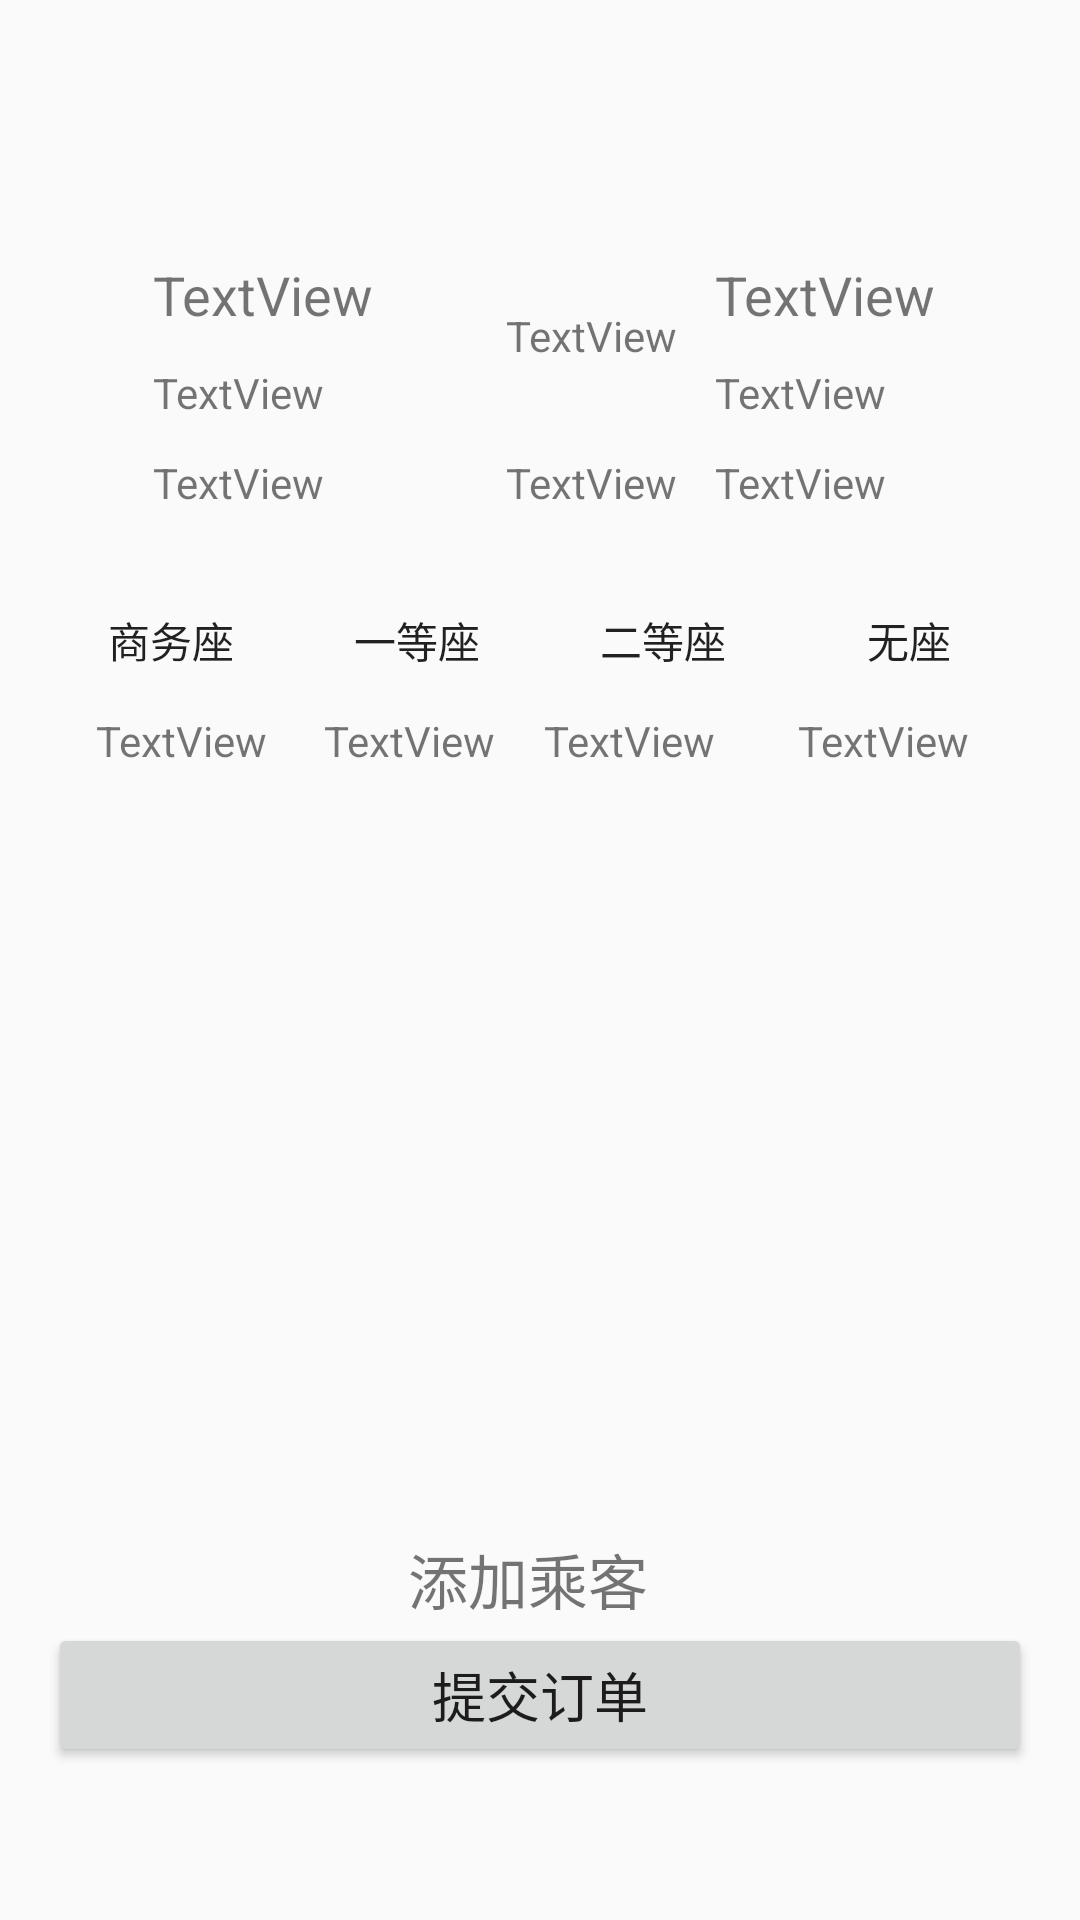

Produce the Android XML layout that renders to this screen, including the resource entries it uses.
<!-- AndroidManifest.xml: application theme AppTheme -->
<!-- res/layout/activity_confirm_order.xml -->
<?xml version="1.0" encoding="utf-8"?>

<RelativeLayout xmlns:android="http://schemas.android.com/apk/res/android"
    xmlns:app="http://schemas.android.com/apk/res-auto"
    xmlns:tools="http://schemas.android.com/tools"
    android:id="@+id/activity_confirm_order"
    android:layout_width="match_parent"
    android:layout_height="match_parent"
    android:paddingBottom="@dimen/activity_vertical_margin"
    android:paddingLeft="@dimen/activity_horizontal_margin"
    android:paddingRight="@dimen/activity_horizontal_margin"
    android:paddingTop="@dimen/activity_vertical_margin"
    tools:context="com.example.aurora.t12306.ConfirmOrder">

    <TextView
        android:text="TextView"
        android:layout_width="wrap_content"
        android:layout_height="wrap_content"
        android:id="@+id/outTime"
        android:layout_below="@+id/fromPort"
        android:layout_alignStart="@+id/fromPort"
        android:layout_marginTop="11dp" />

    <TextView
        android:text="TextView"
        android:layout_width="wrap_content"
        android:layout_height="wrap_content"
        android:layout_below="@+id/outTime"
        android:layout_alignStart="@+id/outTime"
        android:layout_marginTop="11dp"
        android:id="@+id/firstSite" />

    <TextView
        android:text="TextView"
        android:layout_width="wrap_content"
        android:layout_height="wrap_content"
        android:id="@+id/arriveTime"
        android:layout_alignBaseline="@+id/outTime"
        android:layout_alignBottom="@+id/outTime"
        android:layout_alignStart="@+id/toPort" />

    <TextView
        android:text="TextView"
        android:layout_width="wrap_content"
        android:layout_height="wrap_content"
        android:layout_alignTop="@+id/firstSite"
        android:layout_alignEnd="@+id/arriveTime"
        android:id="@+id/lastSite" />

    <TextView
        android:text="TextView"
        android:layout_width="wrap_content"
        android:layout_height="wrap_content"
        android:layout_marginStart="44dp"
        android:id="@+id/Ccheci"
        android:layout_above="@+id/arriveTime"
        android:layout_toEndOf="@+id/fromPort" />

    <TextView
        android:text="TextView"
        android:layout_width="wrap_content"
        android:layout_height="wrap_content"
        android:layout_alignBottom="@+id/lastSite"
        android:layout_alignStart="@+id/Ccheci"
        android:id="@+id/lastTime" />

    <LinearLayout
        android:id="@+id/line2"
        android:orientation="horizontal"
        android:layout_width="match_parent"
        android:layout_height="wrap_content"
        android:layout_below="@+id/firstSite"
        android:layout_alignParentStart="true"
        android:layout_marginTop="19dp">

        <Button
            android:layout_width="wrap_content"
            android:layout_height="wrap_content"
            android:id="@+id/btnBest"
            android:layout_weight="1"
            android:background="@android:color/transparent"
            android:text="商务座" />

        <Button
            android:text="一等座"
            android:layout_width="wrap_content"
            android:layout_height="wrap_content"
            android:id="@+id/btnBetter"
            android:layout_weight="1"
            android:background="@android:color/transparent" />

        <Button
            android:text="二等座"
            android:layout_width="wrap_content"
            android:layout_height="wrap_content"
            android:id="@+id/btnGood"
            android:layout_weight="1"
            android:background="@android:color/transparent" />

        <Button
            android:text="无座"
            android:layout_width="wrap_content"
            android:layout_height="wrap_content"
            android:id="@+id/btnWorst"
            android:layout_weight="1"
            android:background="@android:color/transparent" />
    </LinearLayout>


    <Button
        android:id="@+id/btnCon"
        android:layout_width="match_parent"
        android:layout_height="wrap_content"
        android:layout_alignParentBottom="true"
        android:layout_centerHorizontal="true"
        android:layout_marginBottom="35dp"
        android:text="提交订单"
        android:textSize="@dimen/textsize" />

    <TextView
        android:text="@string/fuwu"
        android:layout_width="match_parent"
        android:layout_height="wrap_content"
        android:layout_below="@+id/btnCon"
        android:layout_alignParentStart="true"
        android:layout_marginTop="30dp"
        android:id="@+id/tvTip"
        android:textSize="@dimen/textsize" />

    <TextView
        android:text="TextView"
        android:layout_width="wrap_content"
        android:layout_height="wrap_content"
        android:layout_marginEnd="32dp"
        android:id="@+id/toPort"
        android:layout_alignBottom="@+id/fromPort"
        android:layout_alignParentEnd="true"
        android:textSize="@dimen/textsize" />

    <TextView
        android:text="TextView"
        android:layout_width="wrap_content"
        android:layout_height="wrap_content"
        android:id="@+id/fromPort"
        android:layout_marginTop="70dp"
        android:layout_marginStart="35dp"
        android:textSize="@dimen/textsize"
        android:layout_alignParentTop="true"
        android:layout_alignParentStart="true" />

    <TextView
        android:id="@+id/tvAdd"
        android:layout_width="match_parent"
        android:layout_height="wrap_content"
        android:layout_above="@+id/btnCon"
        android:layout_centerHorizontal="true"

        android:drawableStart="@drawable/ic_control_point_black_24dp"

        android:gravity="left"
        android:paddingLeft="120dp"
        android:text="添加乘客"
        android:textSize="@dimen/titlesize" />

    <TextView
        android:text="TextView"
        android:layout_width="wrap_content"
        android:layout_height="wrap_content"
        android:layout_below="@+id/line2"
        android:layout_alignParentStart="true"
        android:layout_marginStart="16dp"
        android:id="@+id/textView33" />

    <TextView
        android:text="TextView"
        android:layout_width="wrap_content"
        android:layout_height="wrap_content"
        android:layout_below="@+id/line2"
        android:layout_toEndOf="@+id/firstSite"
        android:id="@+id/textView34" />

    <TextView
        android:text="TextView"
        android:layout_width="wrap_content"
        android:layout_height="wrap_content"
        android:layout_below="@+id/line2"
        android:layout_toStartOf="@+id/lastSite"
        android:id="@+id/textView35" />

    <TextView
        android:text="TextView"
        android:layout_width="wrap_content"
        android:layout_height="wrap_content"
        android:layout_below="@+id/line2"
        android:layout_alignParentEnd="true"
        android:layout_marginEnd="21dp"
        android:id="@+id/textView36" />

    <ListView
        android:id="@+id/passengers"
        android:layout_width="match_parent"
        android:layout_height="89dp"
        android:layout_alignParentBottom="true"
        android:layout_centerHorizontal="true"
        android:layout_marginBottom="156dp" />

</RelativeLayout>
<!-- resources referenced by this layout -->
<resources>
  <dimen name="activity_horizontal_margin">16dp</dimen>
  <dimen name="activity_vertical_margin">16dp</dimen>
  <dimen name="textsize">18dp</dimen>
  <dimen name="titlesize">20dp</dimen>
  <string name="fuwu">温馨服务</string>
  <style name="AppTheme" parent="Theme.AppCompat.Light.DarkActionBar">
          
          <item name="colorPrimary">@color/colorPrimary</item>
          <item name="colorPrimaryDark">@color/colorPrimaryDark</item>
          <item name="colorAccent">@color/colorAccent</item>
      </style>
  <!-- not gathered from this repository: default colours our renderer supplied (Android Studio template values) -->
  <color name="colorPrimary">#FF6200EE</color>
  <color name="colorPrimaryDark">#FF3700B3</color>
  <color name="colorAccent">#FF03DAC5</color>
</resources>
